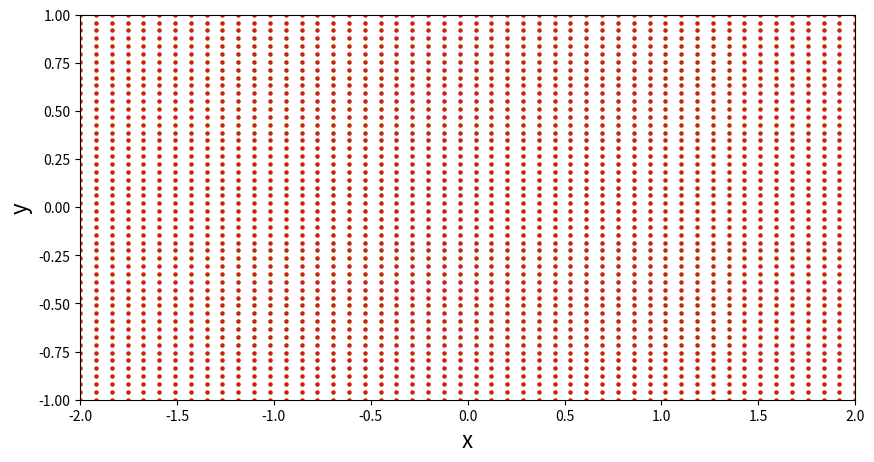
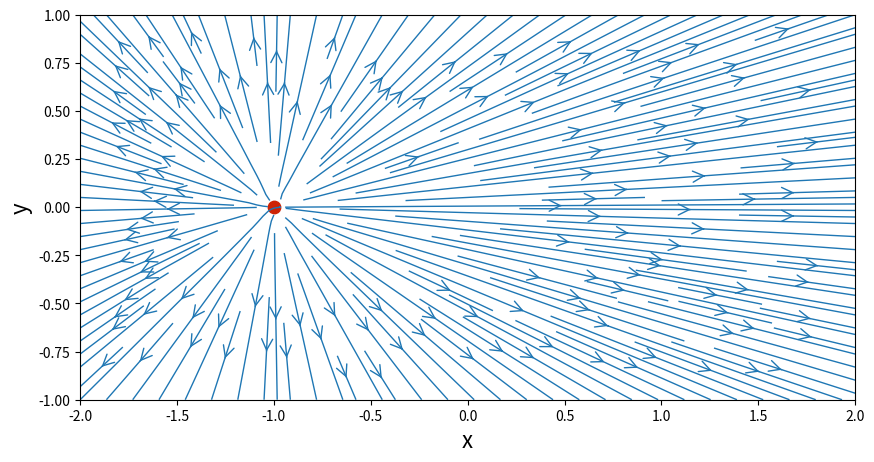

Write the Python code that produced these figures, in order.
# -*- coding: utf-8 -*-
"""
Created on Wed Feb 27 09:47:33 2019

@author: Dipak Kumar
"""

import math
import numpy
from matplotlib import pyplot

N = 50                                # number of points in each direction
x_start, x_end = -2.0, 2.0            # boundaries in the x-direction
y_start, y_end = -1.0, 1.0            # boundaries in the y-direction
x = numpy.linspace(x_start, x_end, N)    # creates a 1D-array with the x-coordinates
y = numpy.linspace(y_start, y_end, N)    # creates a 1D-array with the y-coordinates

X, Y = numpy.meshgrid(x, y)              # generates a mesh grid

# plot the grid of points
width = 10.0
height = (y_end - y_start) / (x_end - x_start) * width
pyplot.figure(figsize=(width, height))
pyplot.xlabel('x', fontsize=16)
pyplot.ylabel('y', fontsize=16)
pyplot.xlim(x_start, x_end)
pyplot.ylim(y_start, y_end)
pyplot.scatter(X, Y, s=5, color='#CD2305', marker='o')
               
strength_source = 5.0                      # source strength
x_source, y_source = -1.0, 0.0             # location of the source

# compute the velocity field on the mesh grid
u_source = (strength_source / (2 * math.pi) *
            (X - x_source) / ((X - x_source)**2 + (Y - y_source)**2))
v_source = (strength_source / (2 * math.pi) *
            (Y - y_source) / ((X - x_source)**2 + (Y - y_source)**2))


# plot the streamlines
width = 10.0
height = (y_end - y_start) / (x_end - x_start) * width
pyplot.figure(figsize=(width, height))
pyplot.xlabel('x', fontsize=16)
pyplot.ylabel('y', fontsize=16)
pyplot.xlim(x_start, x_end)
pyplot.ylim(y_start, y_end)
pyplot.streamplot(X, Y, u_source, v_source,
                  density=2, linewidth=1, arrowsize=2, arrowstyle='->')
pyplot.scatter(x_source, y_source,
               color='#CD2305', s=80, marker='o');